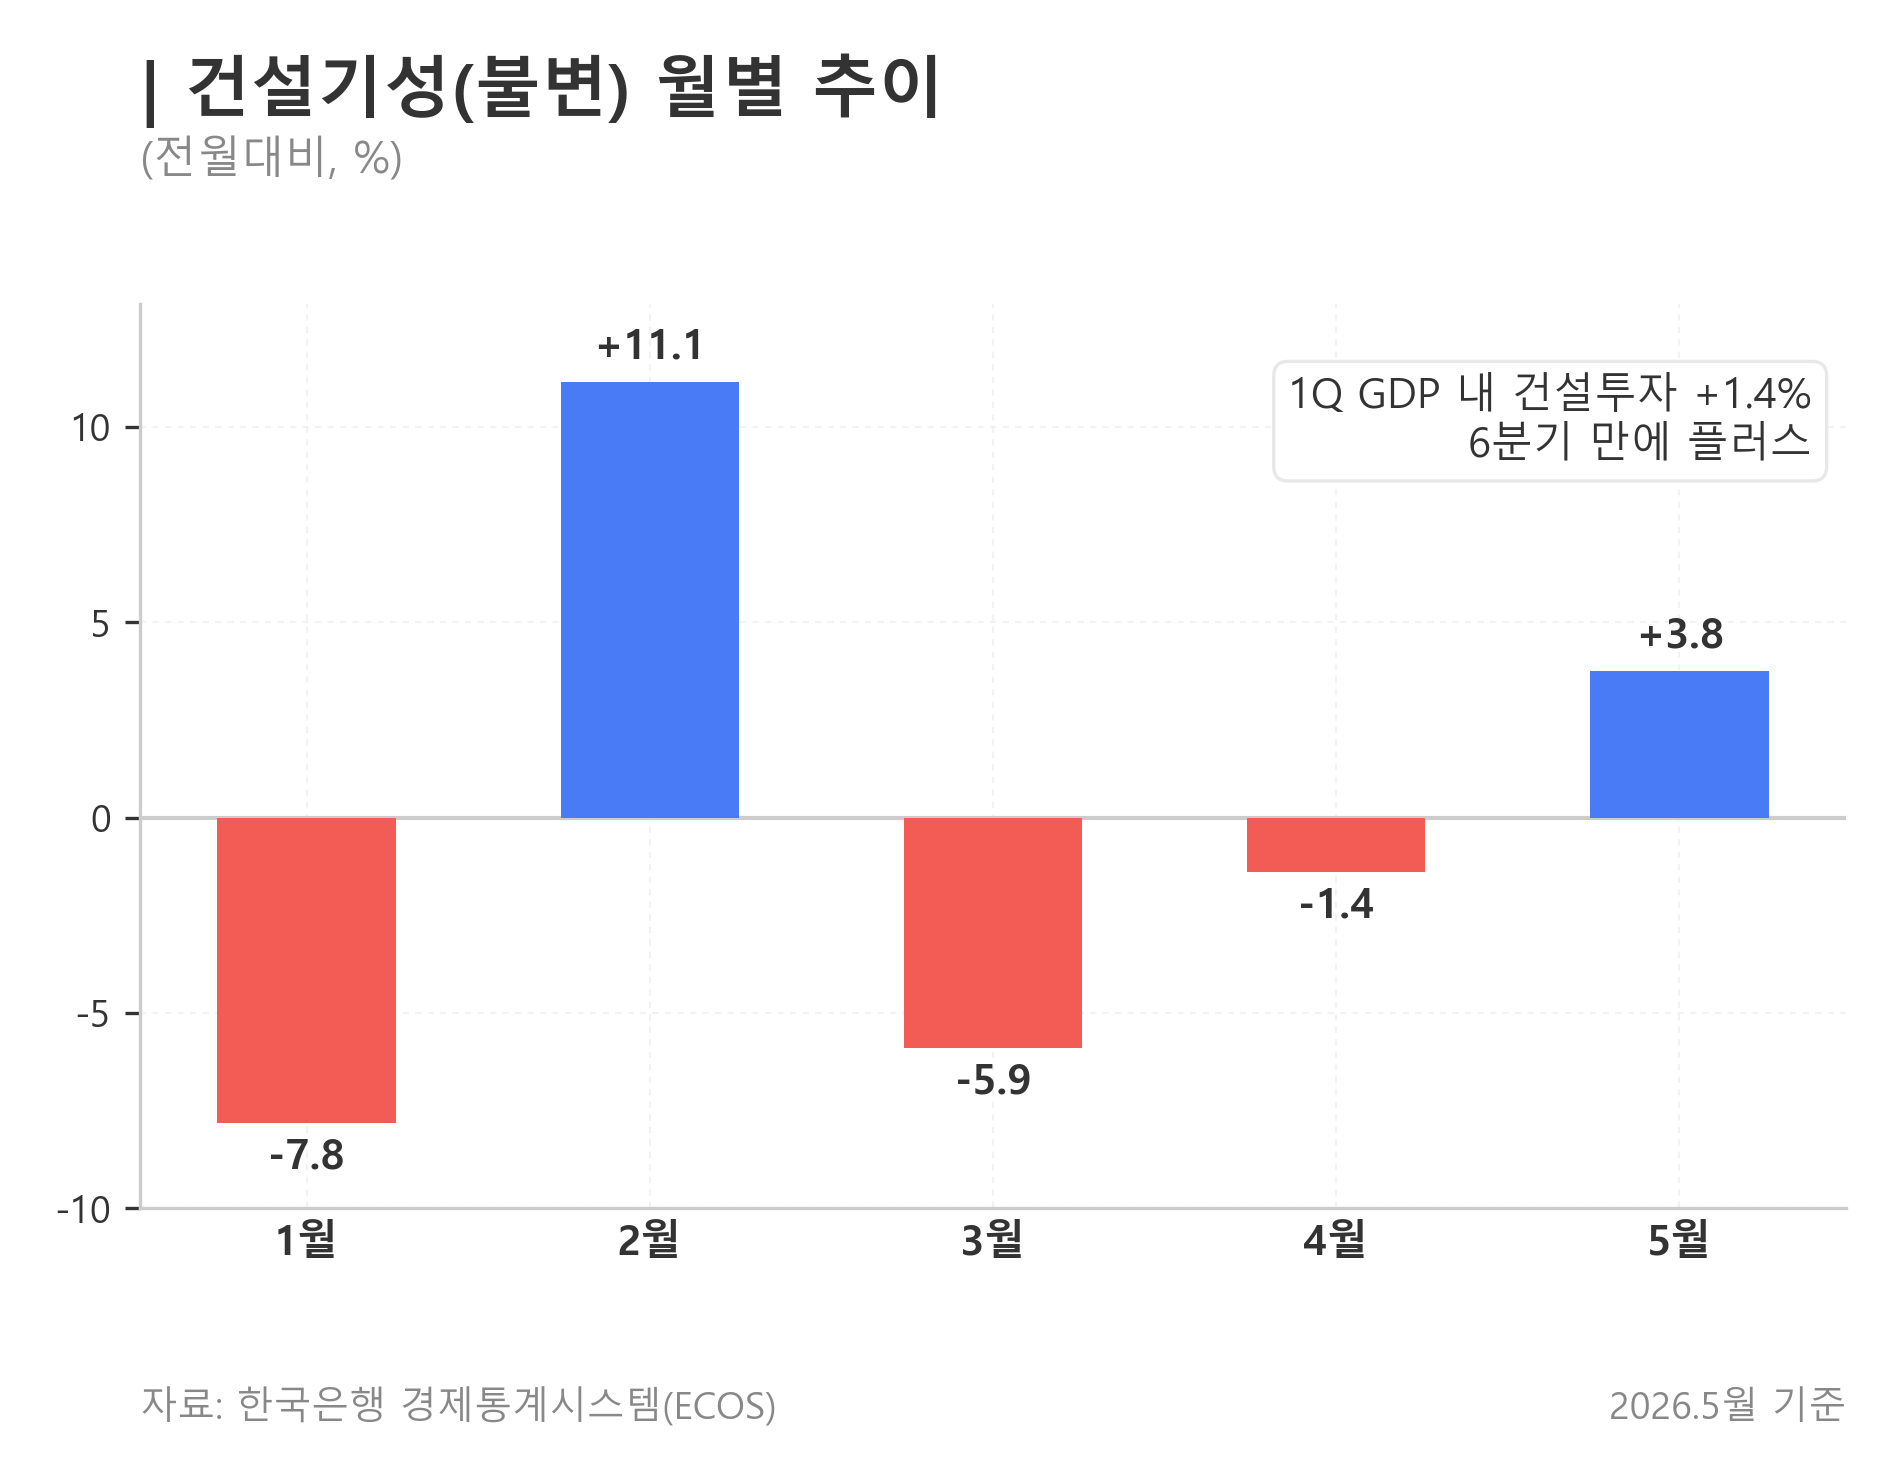

The data file committed next to this chart (first rows):
date, series, variable, value, mom_pct, source, stat_code, item_codes
2026-01-01, 건설기성(불변, 계절조정), construction_completed_constant_sa, 8704781, -7.807, BOK ECOS, 901Y104, I48A/I37D
2026-02-01, 건설기성(불변, 계절조정), construction_completed_constant_sa, 9675284, 11.15, BOK ECOS, 901Y104, I48A/I37D
2026-03-01, 건설기성(불변, 계절조정), construction_completed_constant_sa, 9105930, -5.885, BOK ECOS, 901Y104, I48A/I37D
2026-04-01, 건설기성(불변, 계절조정), construction_completed_constant_sa, 8979073, -1.393, BOK ECOS, 901Y104, I48A/I37D
2026-05-01, 건설기성(불변, 계절조정), construction_completed_constant_sa, 9316405, 3.757, BOK ECOS, 901Y104, I48A/I37D
